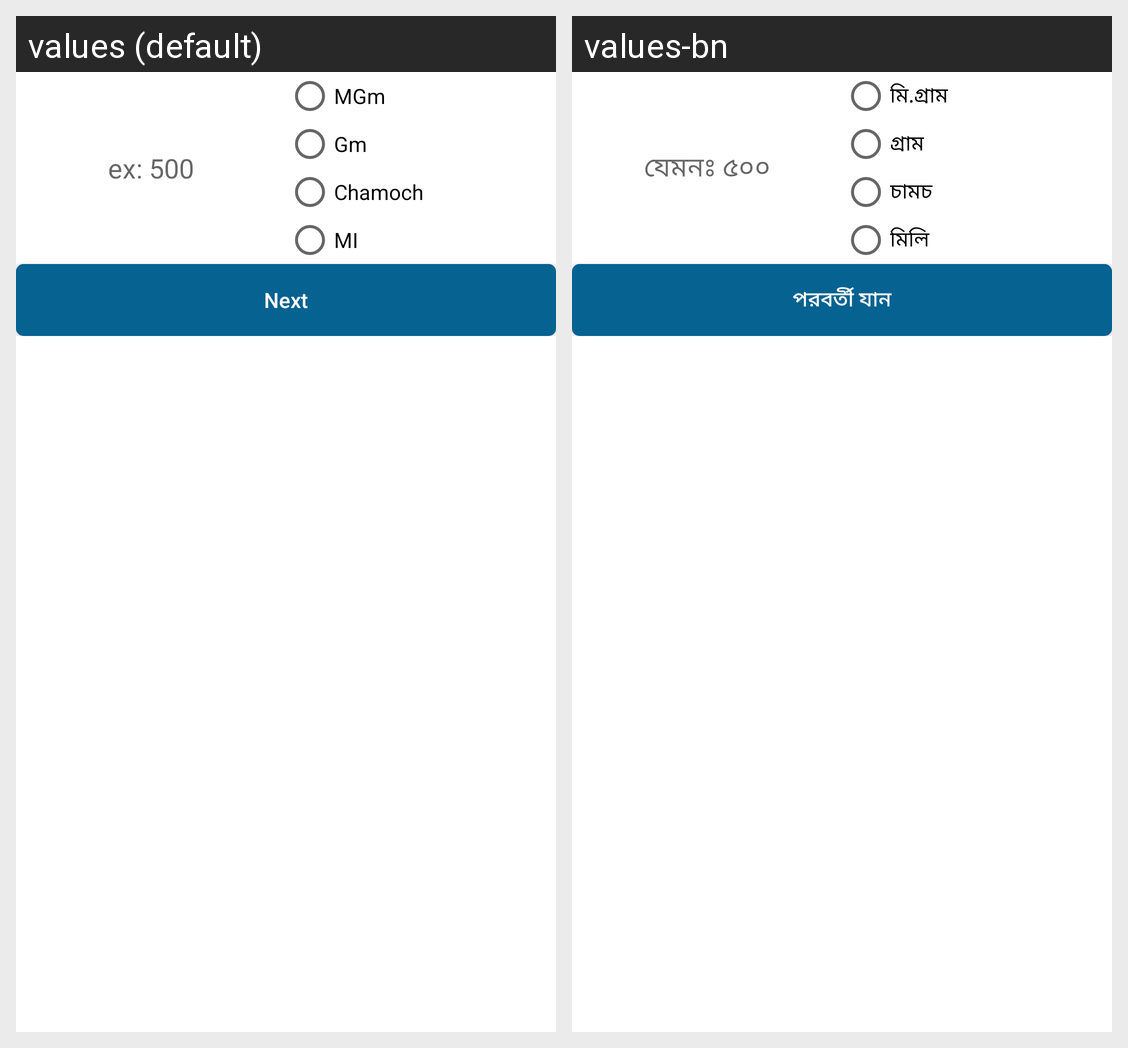

The Android screen above is rendered under two locales of the same app. Produce the string resources it draws, with the default and per-locale values.
Android screen res/layout/fragment_medicine_entry_three.xml rendered under 2 locales, left to right: values (default), values-bn. Device: Nexus 5 (rendered at 1080×1920; each locale shown at half size, 540×960, under a caption strip naming it); theme AppTheme.
Strings drawn on this screen, with the default value and each locale's value (text and hints the layout hard-codes, and strings that could not be matched under every locale, appear in the picture but are not listed):

ex_500
  values: ex: 500
  values-bn: যেমনঃ ৫০০

mgm
  values: MGm
  values-bn: মি.গ্রাম

gm
  values: Gm
  values-bn: গ্রাম

chamoch
  values: Chamoch
  values-bn: চামচ

MI
  values: MI
  values-bn: মিলি

next
  values: Next
  values-bn: পরবর্তী যান
